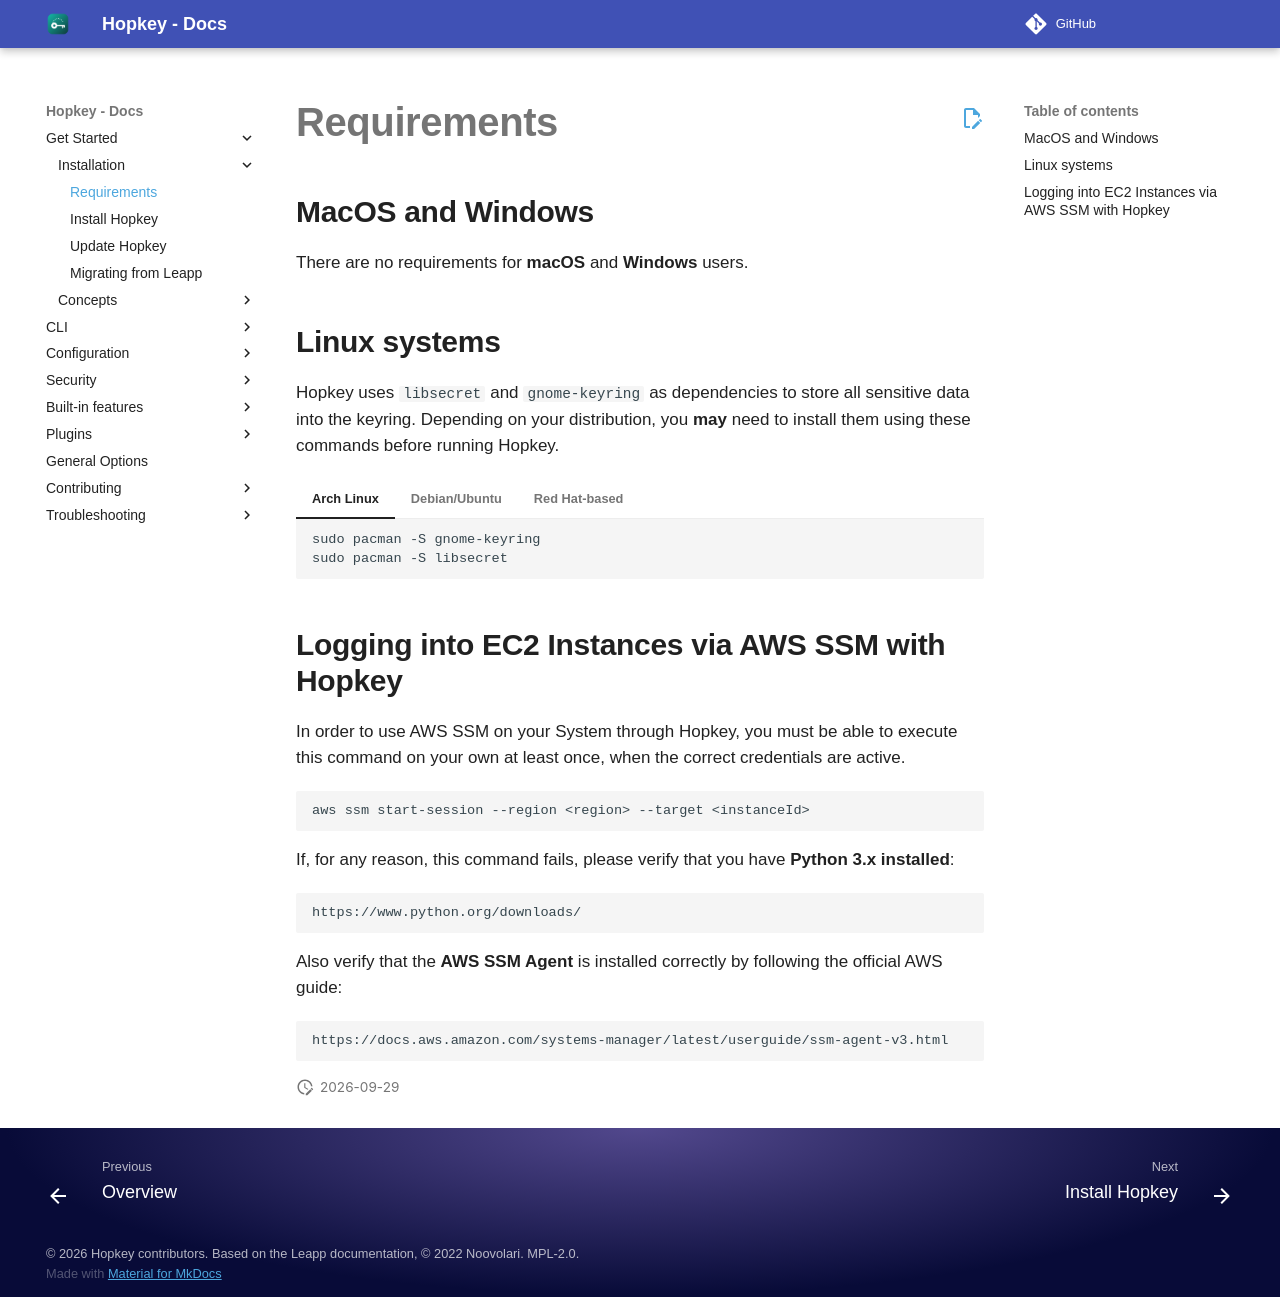

repository: willroll/hopkey · page: 0.26.1/installation/requirements/index.html · generator: mkdocs

# Requirements

## MacOS and Windows

There are no requirements for **macOS** and **Windows** users.

## Linux systems
Hopkey uses `libsecret` and `gnome-keyring` as dependencies to store all sensitive data into the keyring.
Depending on your distribution, you **may** need to install them using these commands before running Hopkey.

=== "Arch Linux"

    ``` bash
    sudo pacman -S gnome-keyring
    sudo pacman -S libsecret
    ```

=== "Debian/Ubuntu"

    ``` bash
    sudo apt-get install gnome-keyring
    sudo apt-get install libsecret-1-dev
    ```
=== "Red Hat-based"

    ``` bash
    sudo yum install gnome-keyring
    sudo yum install libsecret-devel
    ```


## Logging into EC2 Instances via AWS SSM with Hopkey 

In order to use AWS SSM on your System through Hopkey, you must be able to execute this command 
on your own at least once, when the correct credentials are active.

```bash
aws ssm start-session --region <region> --target <instanceId>
```

If, for any reason, this command fails, please verify that you have **Python 3.x installed**:

```
https://www.python.org/downloads/
```

Also verify that the **AWS SSM Agent** is installed correctly by following the official AWS guide:

```
https://docs.aws.amazon.com/systems-manager/latest/userguide/ssm-agent-v3.html
```
